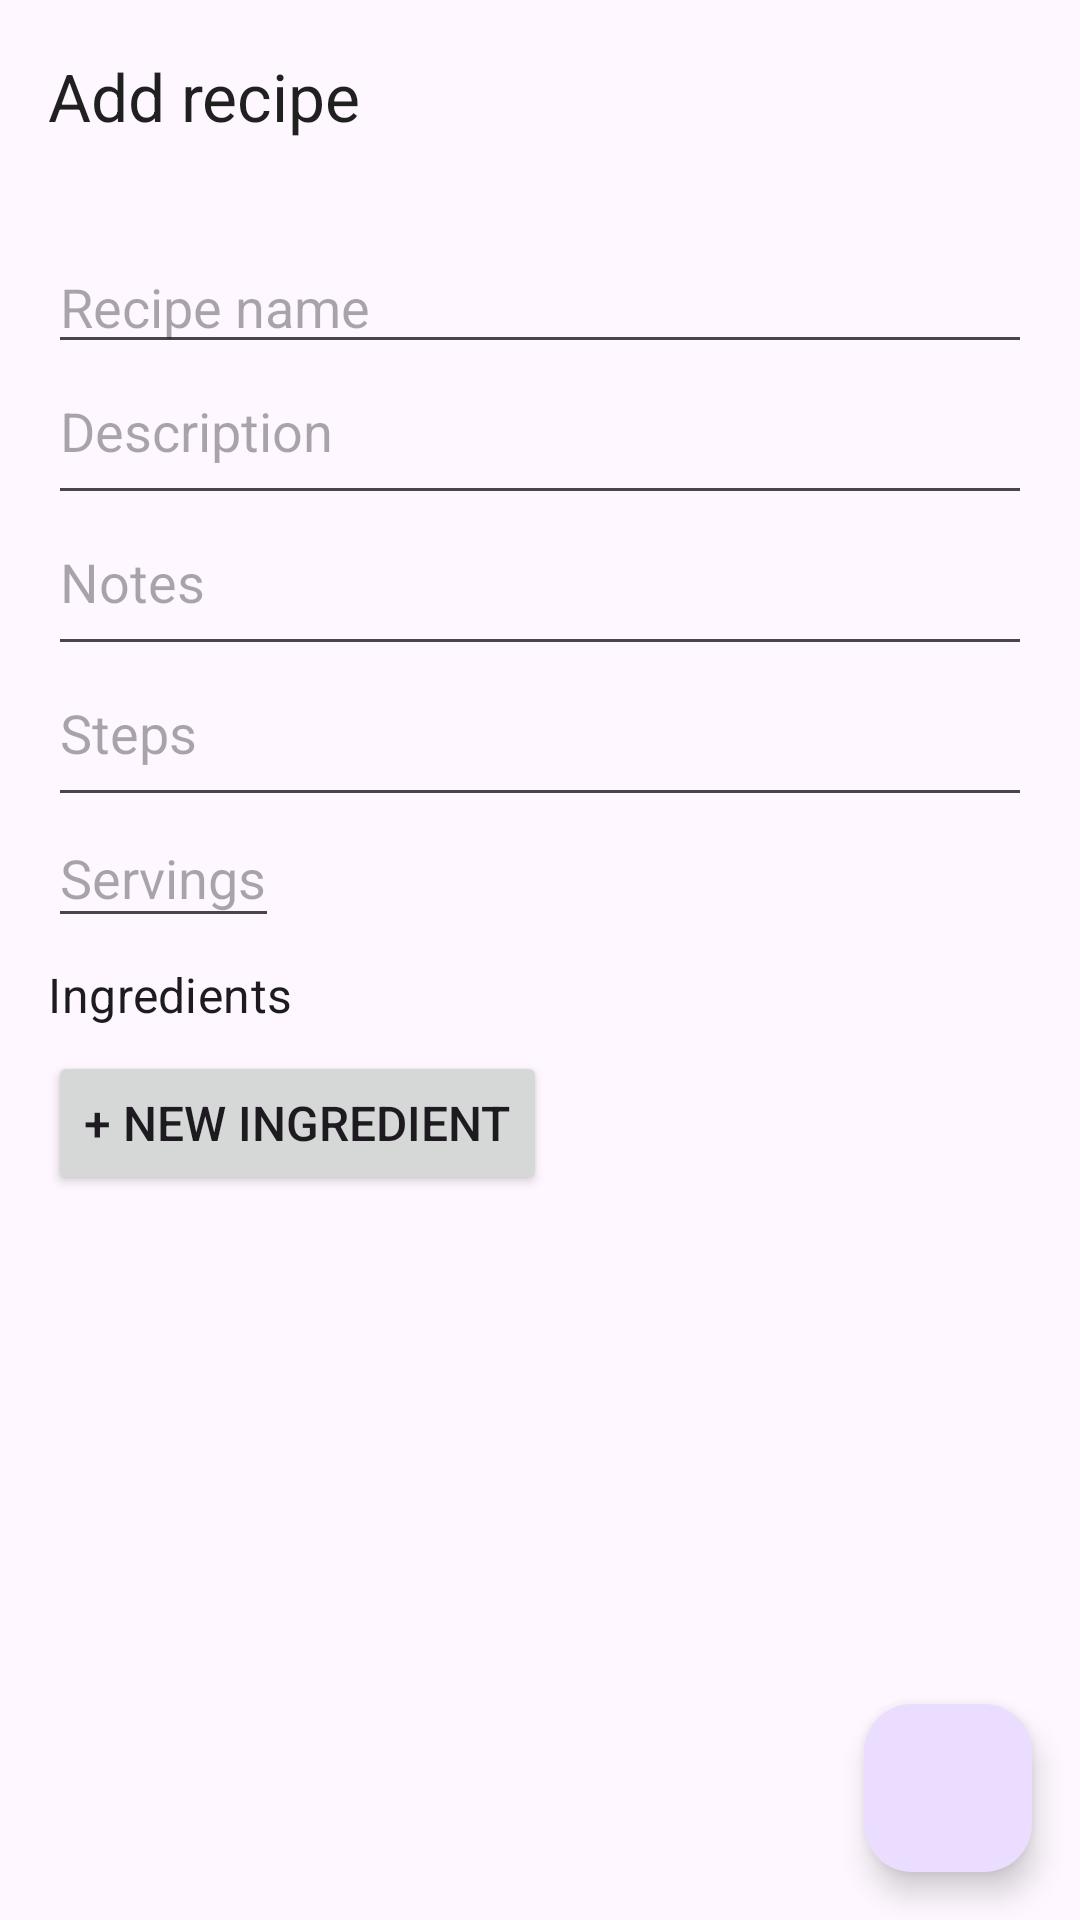

Here is an Android app screen rendered from its layout file. Give the layout XML and the strings, colors and styles it references.
<!-- AndroidManifest.xml: application theme Theme.RevisedRecipeCards -->
<!-- res/layout/activity_add_recipe.xml -->
<?xml version="1.0" encoding="utf-8"?>
<androidx.coordinatorlayout.widget.CoordinatorLayout
    xmlns:android="http://schemas.android.com/apk/res/android"
    xmlns:app="http://schemas.android.com/apk/res-auto"
    android:layout_width="match_parent"
    android:layout_height="match_parent">

    <com.google.android.material.appbar.AppBarLayout
        android:layout_width="match_parent"
        android:layout_height="wrap_content"
        android:theme="@style/ThemeOverlay.AppCompat.Light">

        <androidx.appcompat.widget.Toolbar
            android:id="@+id/toolbarAdd"
            android:layout_width="match_parent"
            android:layout_height="?attr/actionBarSize"
            app:popupTheme="@style/ThemeOverlay.AppCompat.Light"
            app:title="@string/add_recipe" />
    </com.google.android.material.appbar.AppBarLayout>

    <androidx.core.widget.NestedScrollView
        android:id="@+id/scrollAddForm"
        android:layout_width="match_parent"
        android:layout_height="match_parent"
        app:layout_behavior="@string/appbar_scrolling_view_behavior">

        <LinearLayout
            android:orientation="vertical"
            android:padding="16dp"
            android:layout_width="match_parent"
            android:layout_height="wrap_content">

            <EditText
                android:id="@+id/etAddName"
                android:layout_width="match_parent"
                android:layout_height="wrap_content"
                android:hint="@string/recipe_name"/>

            <ImageView
                android:id="@+id/ivAddImage"
                android:layout_width="match_parent"
                android:layout_height="wrap_content"
                android:adjustViewBounds="true"
                android:scaleType="fitCenter"
                android:src="@drawable/ic_default_recipe"
                android:contentDescription="@string/recipe_image"/>

            <EditText
                android:id="@+id/etAddDescription"
                android:layout_width="match_parent"
                android:layout_height="wrap_content"
                android:hint="@string/description_hint"
                android:inputType="textMultiLine"
                android:paddingBottom="16dp"/>

            <EditText
                android:id="@+id/etAddNotes"
                android:layout_width="match_parent"
                android:layout_height="wrap_content"
                android:hint="@string/notes_hint"
                android:inputType="textMultiLine"
                android:paddingBottom="16dp"/>

            <EditText
                android:id="@+id/etAddSteps"
                android:layout_width="match_parent"
                android:layout_height="wrap_content"
                android:hint="@string/steps_hint"
                android:inputType="textMultiLine"
                android:paddingBottom="16dp"/>

            <EditText
                android:id="@+id/etAddServings"
                android:layout_width="wrap_content"
                android:layout_height="wrap_content"
                android:hint="@string/servings_hint"
                android:inputType="number"
                android:paddingVertical="8dp"/>

            <TextView
                android:layout_width="match_parent"
                android:layout_height="wrap_content"
                android:paddingTop="8dp"
                android:text="@string/ingredients_label"
                android:textAppearance="?attr/textAppearanceSubtitle1"/>

            <LinearLayout
                android:id="@+id/llAddIngredients"
                android:orientation="vertical"
                android:layout_width="match_parent"
                android:layout_height="wrap_content"/>

            <Button
                android:id="@+id/btnAddIngredient"
                android:layout_width="wrap_content"
                android:layout_height="wrap_content"
                android:layout_marginTop="8dp"
                android:text="+ New Ingredient"
                android:textSize="16sp"/>
        </LinearLayout>
    </androidx.core.widget.NestedScrollView>

    <com.google.android.material.floatingactionbutton.FloatingActionButton
        android:id="@+id/fabSaveRecipe"
        android:layout_width="wrap_content"
        android:layout_height="wrap_content"
        android:layout_margin="16dp"
        android:contentDescription="@string/save_recipe"
        app:srcCompat="@drawable/ic_save"
        app:layout_anchor="@id/scrollAddForm"
        app:layout_anchorGravity="bottom|end"/>
</androidx.coordinatorlayout.widget.CoordinatorLayout>
<!-- resources referenced by this layout -->
<resources>
  <string name="add_recipe">Add recipe</string>
  <string name="description_hint">Description</string>
  <string name="ingredients_label">Ingredients</string>
  <string name="notes_hint">Notes</string>
  <string name="recipe_image">Recipe image</string>
  <string name="recipe_name">Recipe name</string>
  <string name="save_recipe">Save</string>
  <string name="servings_hint">Servings</string>
  <string name="steps_hint">Steps</string>
  <style name="Theme.RevisedRecipeCards" parent="Base.Theme.RevisedRecipeCards" />
  <style name="Base.Theme.RevisedRecipeCards" parent="Theme.Material3.DayNight.NoActionBar">
      </style>
</resources>
